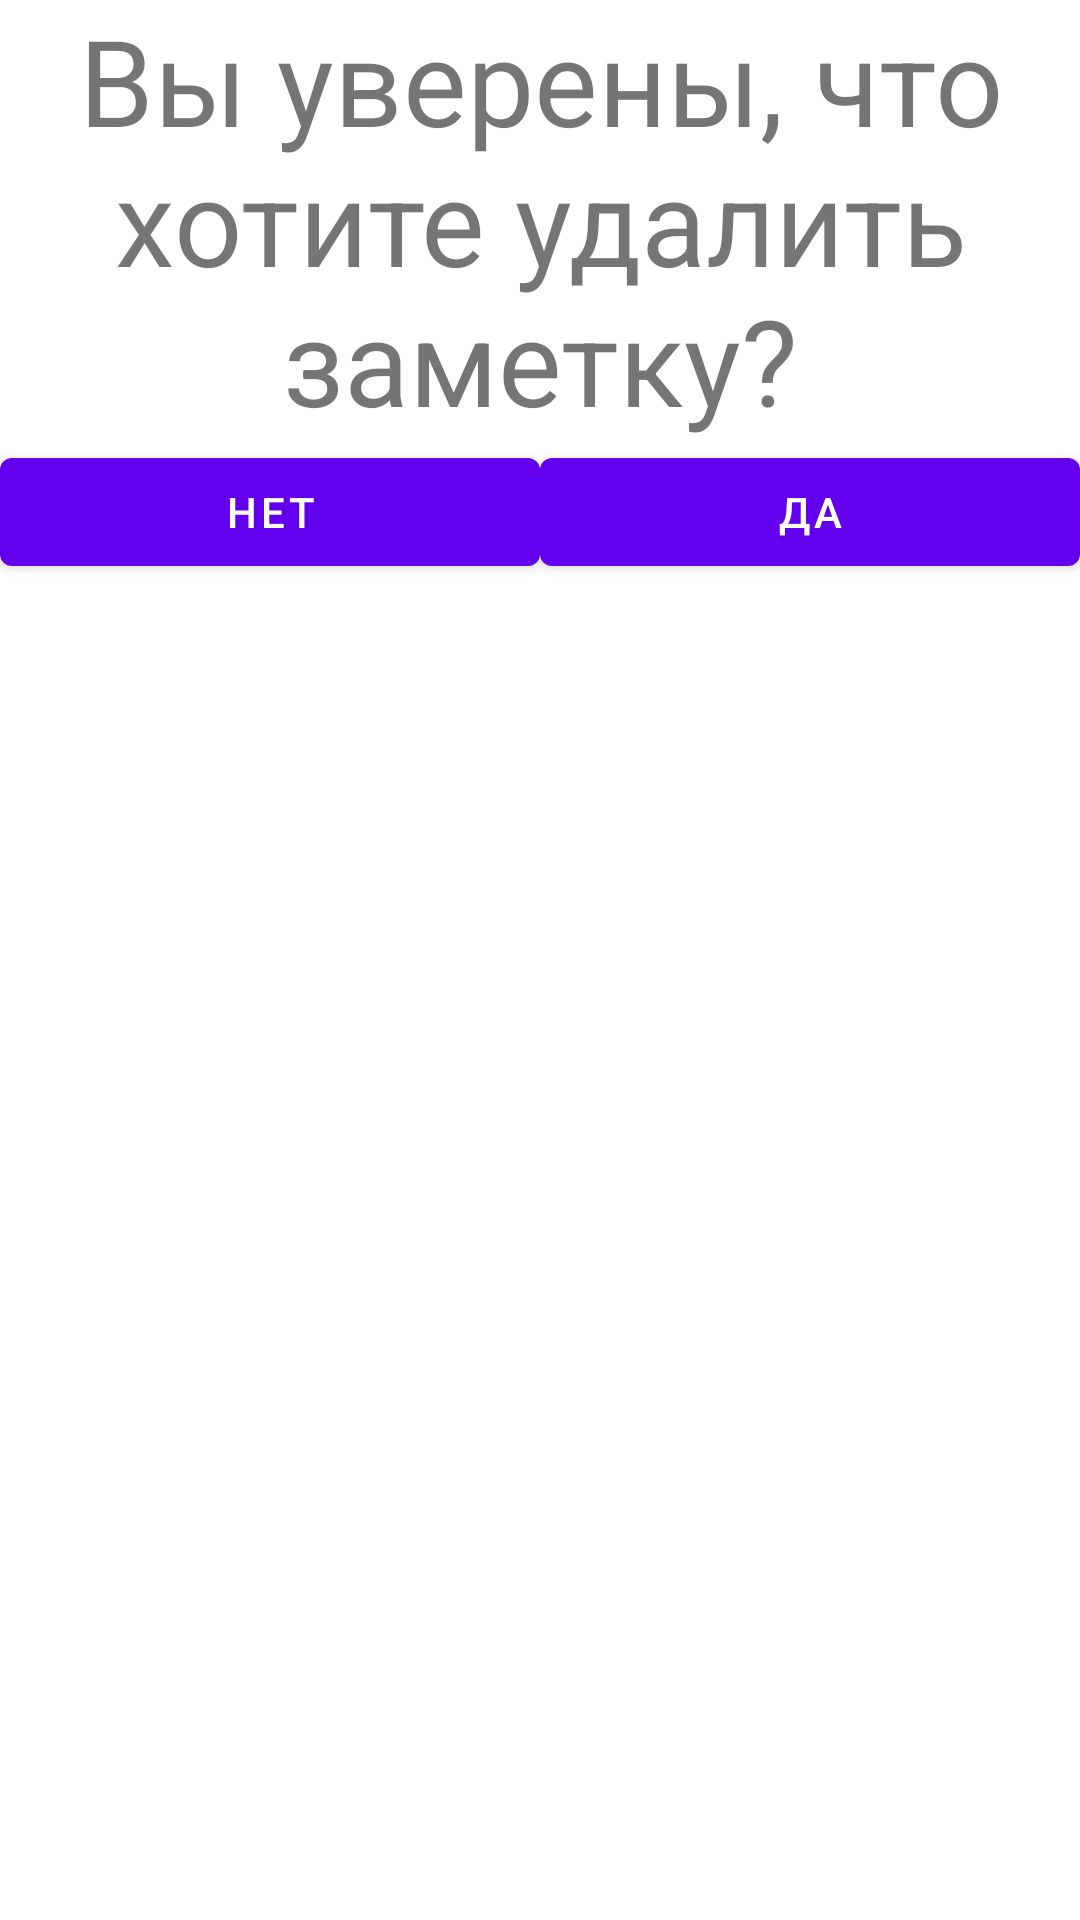

Here is an Android app screen rendered from its layout file. Give the layout XML and the strings, colors and styles it references.
<!-- AndroidManifest.xml: application theme Theme.Blocknot -->
<!-- res/layout/delete_note_dialog_fragment.xml -->
<?xml version="1.0" encoding="utf-8"?>
<LinearLayout xmlns:android="http://schemas.android.com/apk/res/android"
    android:orientation="vertical" android:layout_width="match_parent"
    android:layout_height="match_parent">

    <TextView
        android:id="@+id/dialog_message"
        android:layout_width="match_parent"
        android:layout_height="wrap_content"
        android:textSize="40sp"
        android:text="@string/exclamation"
        android:textAlignment="center" />

    <LinearLayout
        android:layout_width="match_parent"
        android:layout_height="wrap_content"
        android:orientation="horizontal">

        <com.google.android.material.button.MaterialButton
            android:id="@+id/no_delete_note_dialog_button"
            android:layout_width="wrap_content"
            android:layout_height="wrap_content"
            android:layout_weight="1"
            android:text="@string/delete_note_dialog_button_no" />

        <com.google.android.material.button.MaterialButton
            android:id="@+id/confirm_delete_note_dialog_button"
            android:layout_width="wrap_content"
            android:layout_height="wrap_content"
            android:layout_weight="1"
            android:text="@string/confirm_delete_button" />
    </LinearLayout>
</LinearLayout>
<!-- resources referenced by this layout -->
<resources>
  <string name="confirm_delete_button">Да</string>
  <string name="delete_note_dialog_button_no">Нет</string>
  <string name="exclamation">Вы уверены, что хотите удалить заметку?</string>
  <style name="Theme.Blocknot" parent="Theme.MaterialComponents.DayNight.DarkActionBar">
          
          <item name="colorPrimary">@color/purple_500</item>
          <item name="colorPrimaryVariant">@color/purple_700</item>
          <item name="colorOnPrimary">@color/white</item>
          
          <item name="colorSecondary">@color/teal_200</item>
          <item name="colorSecondaryVariant">@color/teal_700</item>
          <item name="colorOnSecondary">@color/black</item>
          
          <item name="android:statusBarColor" tools:targetApi="l">?attr/colorPrimaryVariant</item>
          
      </style>
  <!-- not gathered from this repository: default colours our renderer supplied (Android Studio template values) -->
  <color name="purple_500">#FF6200EE</color>
  <color name="purple_700">#FF3700B3</color>
  <color name="teal_200">#FF03DAC5</color>
  <color name="teal_700">#FF018786</color>
  <color name="black">#FF000000</color>
  <color name="white">#FFFFFFFF</color>
</resources>
